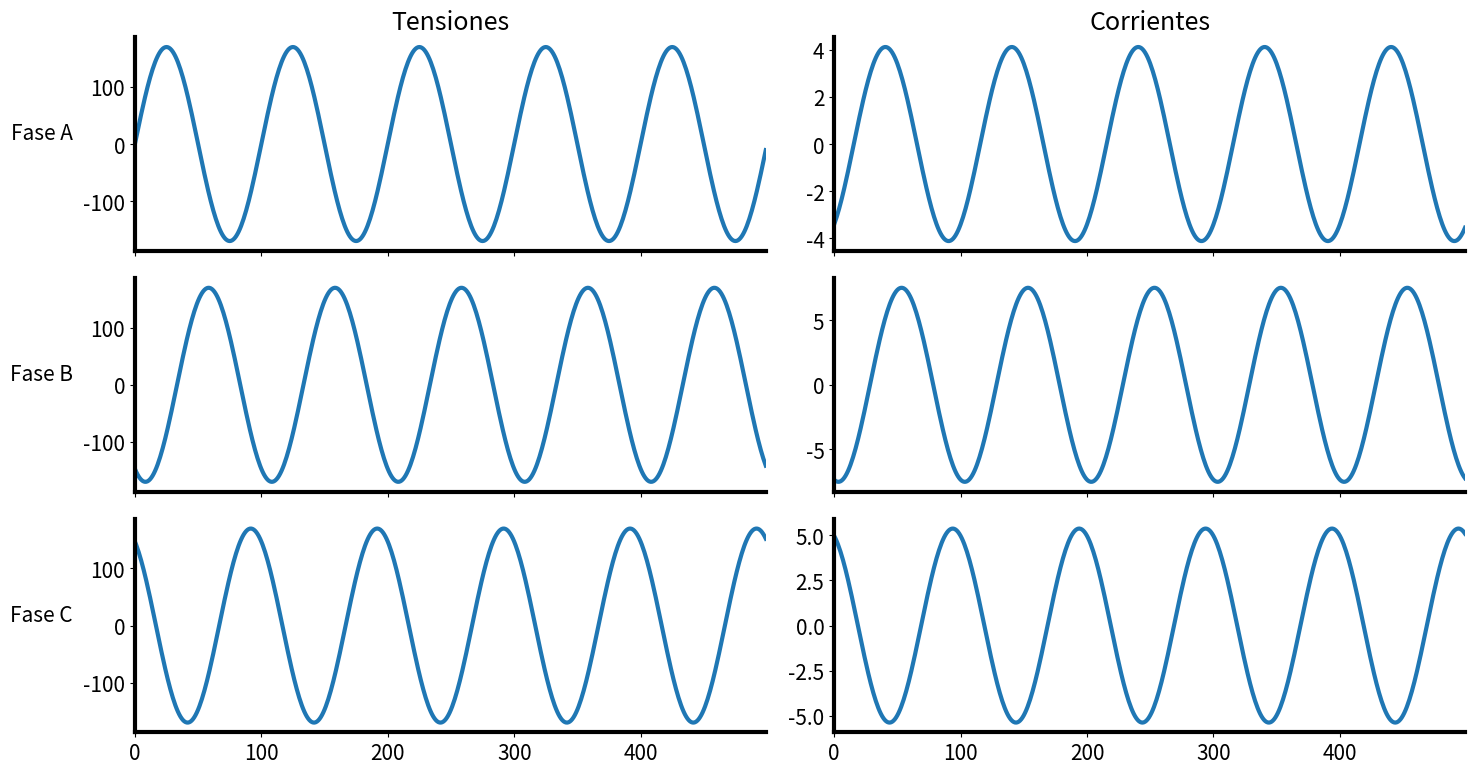

Generate this figure with matplotlib:
import numpy as np
import matplotlib.pyplot as plt


def signal_generation(plot=True):
    """
    Retorna señales de tensiones y corrientes trifasicas desbalanceadas.
    Las señales de tensión presentan un valor RMS de 120 V en secuencia
    positiva. Las señales de corriente son generadas a partir de cargas
    lineales aleatorias.

    Parámetros
    ----------
    plot : booleano
        Variable utilizada para realizar las gráficas. Por defecto toma
        el valor True

    Retorna
    -------
    (tensiones, corrientes): tupla de arreglos (3, N)
        Tupla que contiene dos arreglos de (3, N) siendo N el número de
        muestras, correspondiente a las muestras por fase de tensiones y
        corrientes respectivamente
    """
    
    F = 60
    Ts = 1/(100*F)
    t = np.arange(0.0, 5/60, Ts)
    rs = np.random.RandomState()
    N = t.size
    voltages = np.empty([3, N], dtype=complex)
    voltages[0] = 169.7056*np.exp(2j*np.pi*F*t)
    voltages[1] = voltages[0]*np.exp(-2j*np.pi/3)
    voltages[2] = voltages[1]*np.exp(-2j*np.pi/3)

    R = rs.uniform(
        low=10,
        high=50,
        size=(3, 1)
    )

    X = rs.uniform(
        low=-50,
        high=50,
        size=(3, 1)
    )

    Z = R + 1j*X

    currents = voltages/Z

    voltages = voltages.imag
    currents = currents.imag

    info = '\n'.join([
        f'INFORMACIÓN:',
        f'\tFrecuencia de operación: {F} Hz',
        f'\tFrecuencia de muestreo: {1/Ts} Hz',
        f'\tMuestras tomadas: {N}\n'])

    print(info)
    
    if plot:
        plt.rcParams.update({'font.size': 15})
        plt.rcParams['axes.spines.top'] = False
        plt.rcParams['axes.spines.right'] = False
        plt.rcParams['axes.linewidth'] = 3
        plt.rcParams['lines.linewidth'] = 3.0
        plt.rcParams['figure.figsize'] = 15, 8
        plt.rcParams['axes.xmargin'] = 0

        col_labels = ["Tensiones", "Corrientes"]
        row_labels = ["Fase A", "Fase B", "Fase C"]
        fig, axs = plt.subplots(3, 2, sharex=True)
        for i in range(3):
            axs[i, 0].plot(voltages[i])
            axs[i, 1].plot(currents[i])

        for ax, col in zip(axs[0], col_labels):
            ax.set_title(col)

        for ax, row in zip(axs[:,0], row_labels):
            ax.set_ylabel(row, rotation=0, labelpad=30)

        fig.tight_layout()
        plt.show()

    return voltages, currents


if __name__ == '__main__':
    tensiones, corrientes = signal_generation()      
